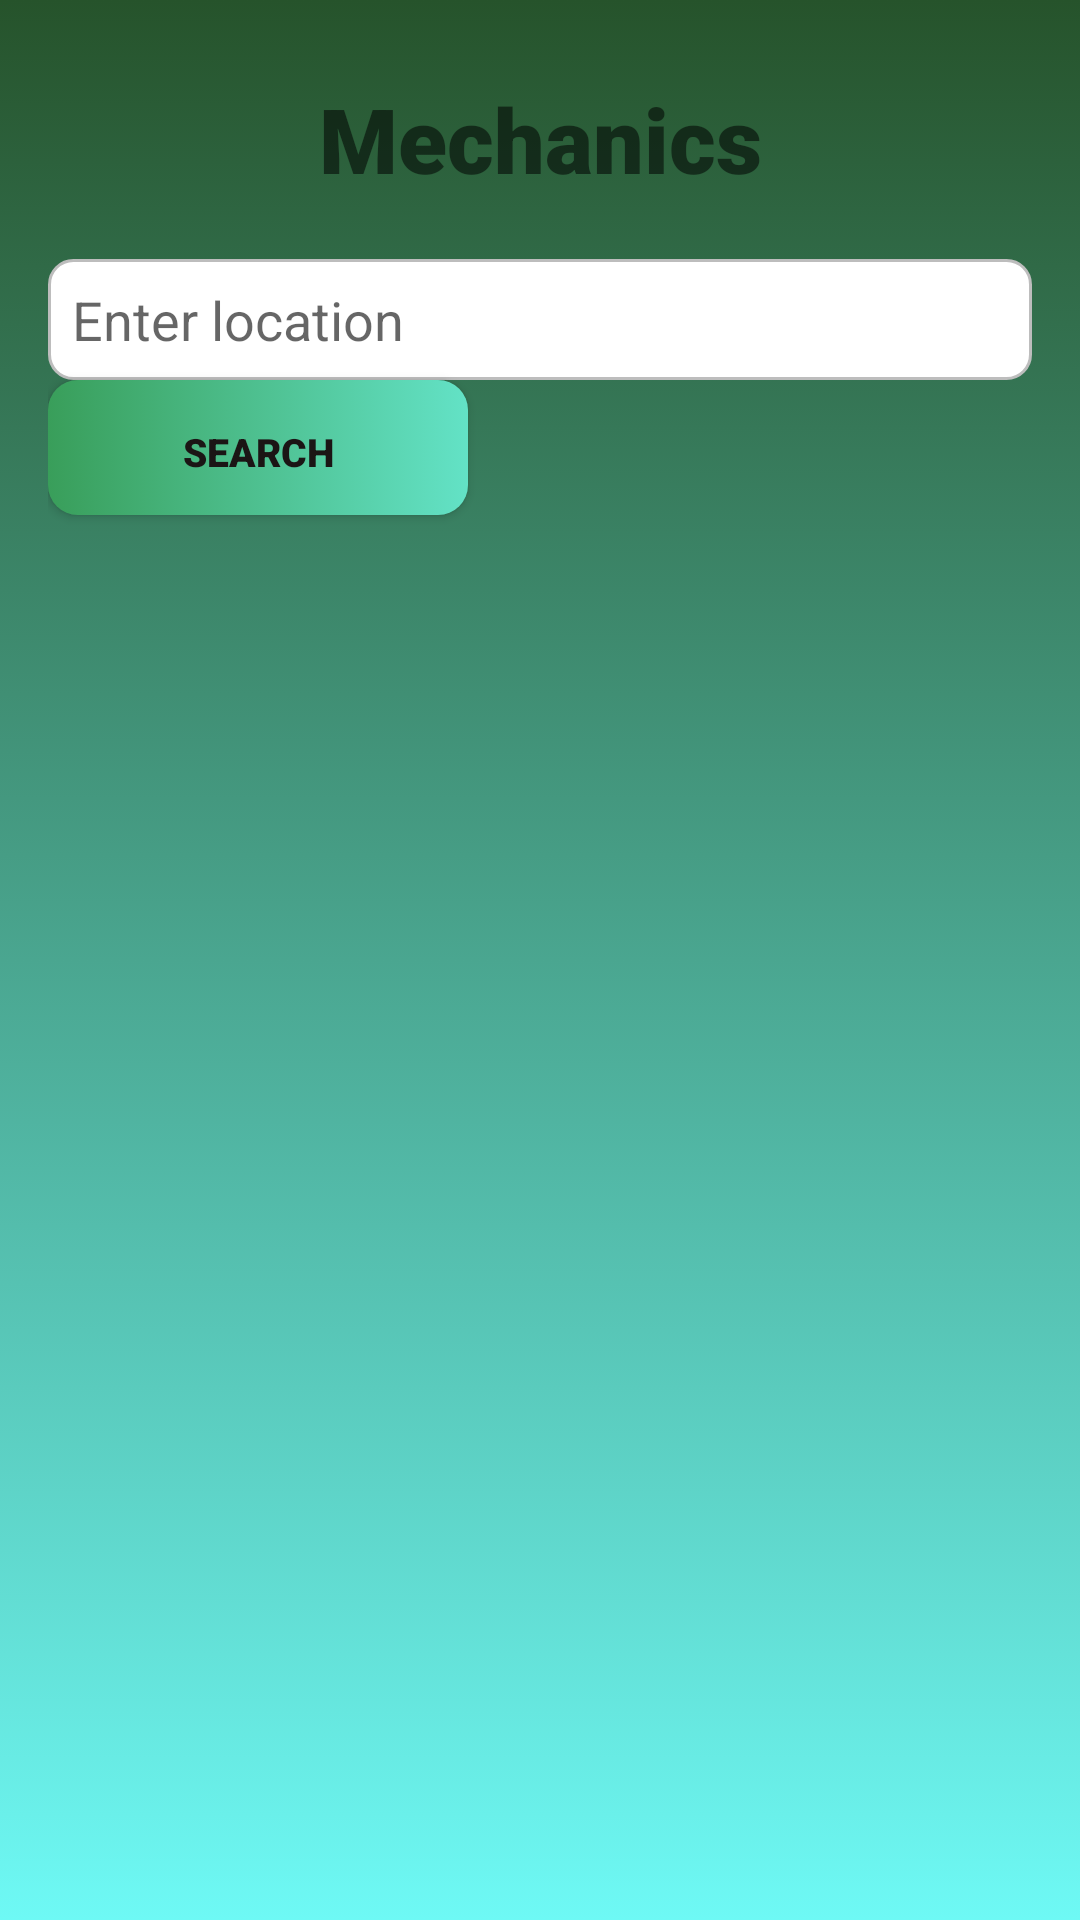

Reconstruct the res/layout file that produces this screen, plus the resources it refers to.
<!-- AndroidManifest.xml: application theme Theme.ORVBAAPP11 -->
<!-- res/layout/activity_search_call.xml -->
<?xml version="1.0" encoding="utf-8"?>
<RelativeLayout xmlns:android="http://schemas.android.com/apk/res/android"
    xmlns:app="http://schemas.android.com/apk/res-auto"
    xmlns:tools="http://schemas.android.com/tools"
    android:layout_width="match_parent"
    android:layout_height="match_parent"
    android:background="@drawable/background_main"
    android:scrollbars="vertical"
    tools:context=".ui.SearchCallActivity">



    <LinearLayout
        android:layout_width="match_parent"
        android:layout_height="wrap_content"
        android:orientation="vertical"
        android:padding="16dp">

        <TextView
            android:layout_width="match_parent"
            android:layout_height="wrap_content"
            android:layout_gravity="center"
            android:layout_marginBottom="10dp"
            android:fontFamily="sans-serif-black"
            android:gravity="center"
            android:padding="10dp"
            android:text="Mechanics"
            android:textSize="30sp" />

        <EditText
            android:id="@+id/search_edit_text"
            android:layout_width="match_parent"
            android:layout_height="wrap_content"
            android:hint="Enter location"
            android:background="@drawable/search_bar"
            android:inputType="text" />


        <Button
            android:id="@+id/search_button"
            android:layout_width="140dp"
            android:layout_height="45dp"
            android:layout_marginBottom="10dp"
            android:background="@drawable/btn_view"
            android:fontFamily="sans-serif-black"
            android:onClick="searchButtonClicked"
            android:padding="15dp"
            android:text="Search"
            android:textColor="#1B1515"
            android:textSize="13sp" />

        <ListView
            android:id="@+id/mechanics_list_view"
            android:layout_width="match_parent"
            android:layout_height="wrap_content"
            android:background="@color/list_background"
            android:divider="@android:color/darker_gray"
            android:dividerHeight="1dp"
            android:listSelector="@color/cardview_light_background"
            android:padding="8dp"
            android:scrollbars="vertical" />
    </LinearLayout>


</RelativeLayout>
<!-- resources referenced by this layout -->
<resources>
  <!-- drawable background_main (drawable) -->
  <?xml version="1.0" encoding="utf-8"?>
  <selector xmlns:android="http://schemas.android.com/apk/res/android">
      <item>
          <shape>
              <gradient android:angle="90" android:startColor="#6EF9F5" android:endColor="#26532B" android:type="linear"/>
          </shape>
      </item>
  </selector>
  <!-- drawable btn_view (drawable) -->
  <?xml version="1.0" encoding="utf-8"?>
  <selector xmlns:android="http://schemas.android.com/apk/res/android">
      <item android:state_enabled="true">
          <shape android:shape="rectangle">
              <corners android:radius="10dp"/>
              <gradient android:startColor="#399E5A" android:endColor="#63E2C6" android:type="linear"/>
          </shape>
      </item>
  
  </selector>
  <!-- drawable search_bar (drawable) -->
  <?xml version="1.0" encoding="utf-8"?>
  <shape xmlns:android="http://schemas.android.com/apk/res/android"
      android:shape="rectangle">
  
      <solid android:color="#FFFFFF" />
  
      <corners android:radius="8dp" />
  
      <padding
          android:bottom="8dp"
          android:left="8dp"
          android:right="8dp"
          android:top="8dp" />
  
      <stroke
          android:width="1dp"
          android:color="#BDBDBD" />
  
  </shape>
  <style name="Theme.ORVBAAPP11" parent="Theme.AppCompat.Light.DarkActionBar">
          
          <item name="colorPrimary">@color/purple_500</item>
          <item name="colorPrimaryDark">@color/purple_500</item>
          <item name="colorAccent">@color/teal_200</item>
          
      </style>
  <!-- not gathered from this repository: default colours our renderer supplied (Android Studio template values) -->
  <color name="purple_500">#FF6200EE</color>
  <color name="teal_200">#FF03DAC5</color>
</resources>
